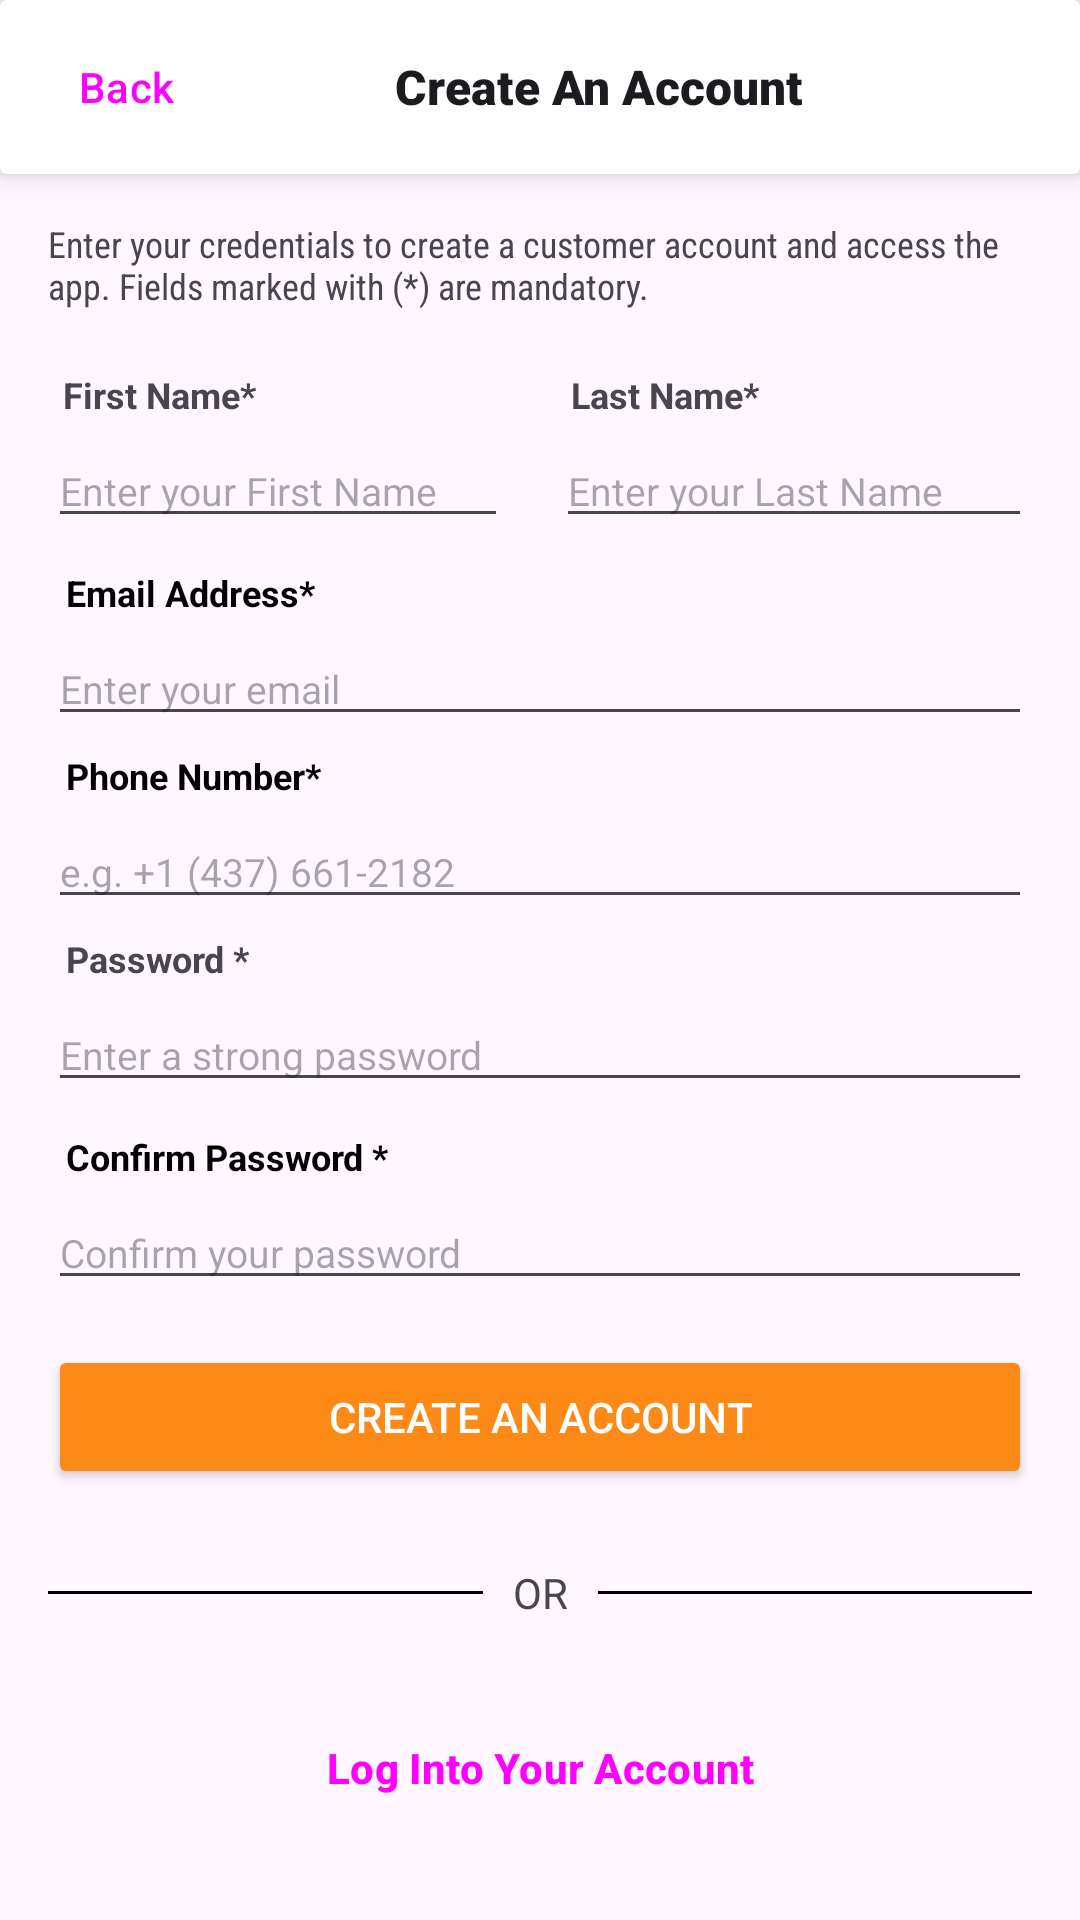

Produce the Android XML layout that renders to this screen, including the resource entries it uses.
<!-- AndroidManifest.xml: application theme Theme.Group9_MAPD711_Project -->
<!-- res/layout/activity_register.xml -->
<?xml version="1.0" encoding="utf-8"?>
<androidx.constraintlayout.widget.ConstraintLayout xmlns:android="http://schemas.android.com/apk/res/android"
    xmlns:app="http://schemas.android.com/apk/res-auto"
    xmlns:tools="http://schemas.android.com/tools"
    android:layout_width="match_parent"
    android:layout_height="match_parent"
    tools:context=".RegisterActivity">


    <LinearLayout
        android:layout_width="0dp"
        android:layout_height="0dp"
        android:orientation="vertical"
        app:layout_constraintBottom_toBottomOf="parent"
        app:layout_constraintEnd_toEndOf="parent"
        app:layout_constraintStart_toStartOf="parent"
        app:layout_constraintTop_toTopOf="parent"
        app:layout_constraintVertical_bias="1.0">

        <androidx.cardview.widget.CardView
            android:layout_width="match_parent"
            android:layout_height="wrap_content"
            app:cardElevation="5dp">

            <LinearLayout
                android:layout_width="match_parent"
                android:layout_height="match_parent"
                android:gravity="center_vertical"
                android:orientation="horizontal"
                android:paddingVertical="5sp">

                <Button
                    android:id="@+id/goBackButton"
                    style="@style/Widget.Material3.Button.TextButton.Icon"
                    android:layout_width="wrap_content"
                    android:layout_height="wrap_content"
                    android:text="Back"
                    app:cornerRadius="2dp"
                    app:icon="@drawable/back" />

                <Space
                    android:layout_width="wrap_content"
                    android:layout_height="wrap_content"
                    android:layout_weight="1" />

                <TextView
                    android:layout_width="wrap_content"
                    android:layout_height="wrap_content"
                    android:layout_marginStart="13sp"
                    android:fontFamily="sans-serif-black"
                    android:text="Create An Account"
                    android:textAppearance="@style/TextAppearance.AppCompat.Large"
                    android:textSize="16sp" />

                <Space
                    android:layout_width="wrap_content"
                    android:layout_height="wrap_content"
                    android:layout_weight="3" />
            </LinearLayout>
        </androidx.cardview.widget.CardView>

        <TextView
            android:layout_width="match_parent"
            android:layout_height="wrap_content"
            android:layout_marginStart="16sp"
            android:layout_marginTop="15sp"
            android:layout_marginEnd="16sp"
            android:layout_marginBottom="15sp"
            android:fontFamily="sans-serif-condensed"
            android:text="Enter your credentials to create a customer account and access the app. Fields marked with (*) are mandatory."
            android:textSize="12sp" />

        <LinearLayout
            android:layout_width="match_parent"
            android:layout_height="wrap_content"
            android:orientation="horizontal">

            <LinearLayout
                android:layout_width="wrap_content"
                android:layout_height="match_parent"
                android:layout_marginStart="16sp"
                android:orientation="vertical">

                <TextView
                    android:layout_width="match_parent"
                    android:layout_height="wrap_content"
                    android:layout_marginStart="5sp"
                    android:layout_marginTop="5sp"
                    android:layout_marginEnd="16sp"
                    android:layout_marginBottom="5sp"
                    android:text="First Name*"
                    android:textSize="12sp"
                    android:textStyle="bold" />

                <EditText
                    android:id="@+id/customerFirstNameRegEdit"
                    android:layout_width="match_parent"
                    android:layout_height="wrap_content"
                    android:layout_marginEnd="16sp"
                    android:layout_marginBottom="5sp"
                    android:ems="10"
                    android:hint="Enter your First Name"
                    android:inputType="text"
                    android:textColor="#000000"
                    android:textSize="13sp" />
            </LinearLayout>

            <LinearLayout
                android:layout_width="wrap_content"
                android:layout_height="match_parent"
                android:layout_marginEnd="16sp"
                android:layout_weight="1"
                android:orientation="vertical">

                <TextView
                    android:layout_width="match_parent"
                    android:layout_height="wrap_content"
                    android:layout_marginStart="5sp"
                    android:layout_marginTop="5sp"
                    android:layout_marginEnd="16sp"
                    android:layout_marginBottom="5sp"
                    android:text="Last Name*"
                    android:textSize="12sp"
                    android:textStyle="bold" />

                <EditText
                    android:id="@+id/customerLastNameRegEdit"
                    android:layout_width="match_parent"
                    android:layout_height="wrap_content"
                    android:layout_marginBottom="5sp"
                    android:ems="10"
                    android:hint="Enter your Last Name"
                    android:inputType="text"
                    android:textColor="#000000"
                    android:textSize="13sp" />
            </LinearLayout>

        </LinearLayout>

        <TextView
            android:layout_width="match_parent"
            android:layout_height="wrap_content"
            android:layout_marginStart="22sp"
            android:layout_marginTop="5sp"
            android:layout_marginEnd="16sp"
            android:layout_marginBottom="5sp"
            android:text="Email Address*"
            android:textColor="#000000"
            android:textSize="12sp"
            android:textStyle="bold" />

        <EditText
            android:id="@+id/customerEmailRegEdit"
            android:layout_width="match_parent"
            android:layout_height="wrap_content"
            android:layout_marginStart="16sp"
            android:layout_marginEnd="16sp"
            android:ems="10"
            android:hint="Enter your email"
            android:inputType="text"
            android:textColor="#000000"
            android:textSize="13sp" />

        <TextView
            android:layout_width="match_parent"
            android:layout_height="wrap_content"
            android:layout_marginStart="22sp"
            android:layout_marginTop="5sp"
            android:layout_marginEnd="16sp"
            android:layout_marginBottom="5sp"
            android:text="Phone Number*"
            android:textColor="#000000"
            android:textSize="12sp"
            android:textStyle="bold" />

        <EditText
            android:id="@+id/customerPhoneRegEdit"
            android:layout_width="match_parent"
            android:layout_height="wrap_content"
            android:layout_marginStart="16sp"
            android:layout_marginEnd="16sp"
            android:ems="10"
            android:hint="e.g. +1 (437) 661-2182"
            android:inputType="text"
            android:textColor="#000000"
            android:textSize="13sp" />

        <TextView
            android:layout_width="match_parent"
            android:layout_height="wrap_content"
            android:layout_marginStart="22sp"
            android:layout_marginTop="5sp"
            android:layout_marginEnd="16sp"
            android:layout_marginBottom="5sp"
            android:text="Password *"
            android:textSize="12sp"
            android:textStyle="bold" />

        <EditText
            android:id="@+id/customerPassRegEdit"
            android:layout_width="match_parent"
            android:layout_height="wrap_content"
            android:layout_marginStart="16sp"
            android:layout_marginEnd="16sp"
            android:layout_marginBottom="5sp"
            android:ems="10"
            android:hint="Enter a strong password"
            android:inputType="text|textPassword"
            android:textColor="#000000"
            android:textSize="13sp" />

        <TextView
            android:layout_width="match_parent"
            android:layout_height="wrap_content"
            android:layout_marginStart="22sp"
            android:layout_marginTop="5sp"
            android:layout_marginEnd="16sp"
            android:layout_marginBottom="5sp"
            android:text="Confirm Password *"
            android:textColor="#000000"
            android:textSize="12sp"
            android:textStyle="bold" />

        <EditText
            android:id="@+id/customerConfirmPassRegEdit"
            android:layout_width="match_parent"
            android:layout_height="wrap_content"
            android:layout_marginStart="16sp"
            android:layout_marginEnd="16sp"
            android:ems="10"
            android:hint="Confirm your password"
            android:inputType="text|textPassword"
            android:textColor="#000000"
            android:textSize="13sp" />

        <Button
            android:id="@+id/registerButton"
            style="@style/Widget.AppCompat.Button"
            android:layout_width="match_parent"
            android:layout_height="wrap_content"
            android:layout_marginStart="16sp"
            android:layout_marginTop="15sp"
            android:layout_marginEnd="16sp"
            android:backgroundTint="#FD8917"
            android:text="Create An Account"
            android:textColor="@color/white" />

        <LinearLayout
            android:layout_width="match_parent"
            android:layout_height="wrap_content"
            android:layout_marginStart="16sp"
            android:layout_marginTop="15sp"
            android:layout_marginEnd="16sp"
            android:layout_marginBottom="15sp"
            android:gravity="center"
            android:orientation="horizontal"
            android:paddingTop="10sp"
            android:paddingBottom="10sp">

            <View
                android:layout_width="wrap_content"
                android:layout_height="1dp"
                android:layout_weight="1"
                android:background="@color/black" />

            <TextView
                android:layout_width="wrap_content"
                android:layout_height="wrap_content"
                android:paddingStart="10sp"
                android:paddingEnd="10sp"
                android:text="OR" />

            <View
                android:layout_width="wrap_content"
                android:layout_height="1dp"
                android:layout_weight="1"
                android:background="@color/black" />
        </LinearLayout>

        <Button
            android:id="@+id/customerLoginRedirectButton"
            style="@style/Widget.Material3.Button.TextButton"
            android:layout_width="match_parent"
            android:layout_height="wrap_content"
            android:layout_marginStart="16sp"
            android:layout_marginEnd="16sp"
            android:text="Log Into Your Account"
            android:textStyle="bold" />

    </LinearLayout>


</androidx.constraintlayout.widget.ConstraintLayout>
<!-- resources referenced by this layout -->
<resources>
  <color name="black">#FF000000</color>
  <color name="white">#FFFFFFFF</color>
  <!-- drawable back (drawable) -->
  <vector xmlns:android="http://schemas.android.com/apk/res/android"
      android:width="512dp"
      android:height="512dp"
      android:viewportWidth="24"
      android:viewportHeight="24">
    <path
        android:fillColor="#FF000000"
        android:pathData="M24,12A12,12 0,1 0,12 24,12.013 12.013,0 0,0 24,12ZM2,12A10,10 0,1 1,12 22,10.011 10.011,0 0,1 2,12Z"/>
    <path
        android:fillColor="#FF000000"
        android:pathData="M8,12a2.993,2.993 0,0 1,0.752 -1.987c0.291,-0.327 0.574,-0.637 0.777,-0.84L12.353,6.3a1,1 0,0 1,1.426 1.4L10.95,10.58c-0.187,0.188 -0.441,0.468 -0.7,0.759a1,1 0,0 0,0 1.323c0.258,0.29 0.512,0.57 0.693,0.752L13.779,16.3a1,1 0,0 1,-1.426 1.4L9.524,14.822c-0.2,-0.2 -0.48,-0.507 -0.769,-0.833A2.99,2.99 0,0 1,8 12Z"/>
  </vector>
  <style name="Theme.Group9_MAPD711_Project" parent="Base.Theme.Group9_MAPD711_Project" />
  <style name="Base.Theme.Group9_MAPD711_Project" parent="Theme.Material3.DayNight.NoActionBar">
          
           <item name="colorPrimary">@color/pizza_color</item>
      </style>
  <color name="pizza_color">#FD8917</color>
</resources>
